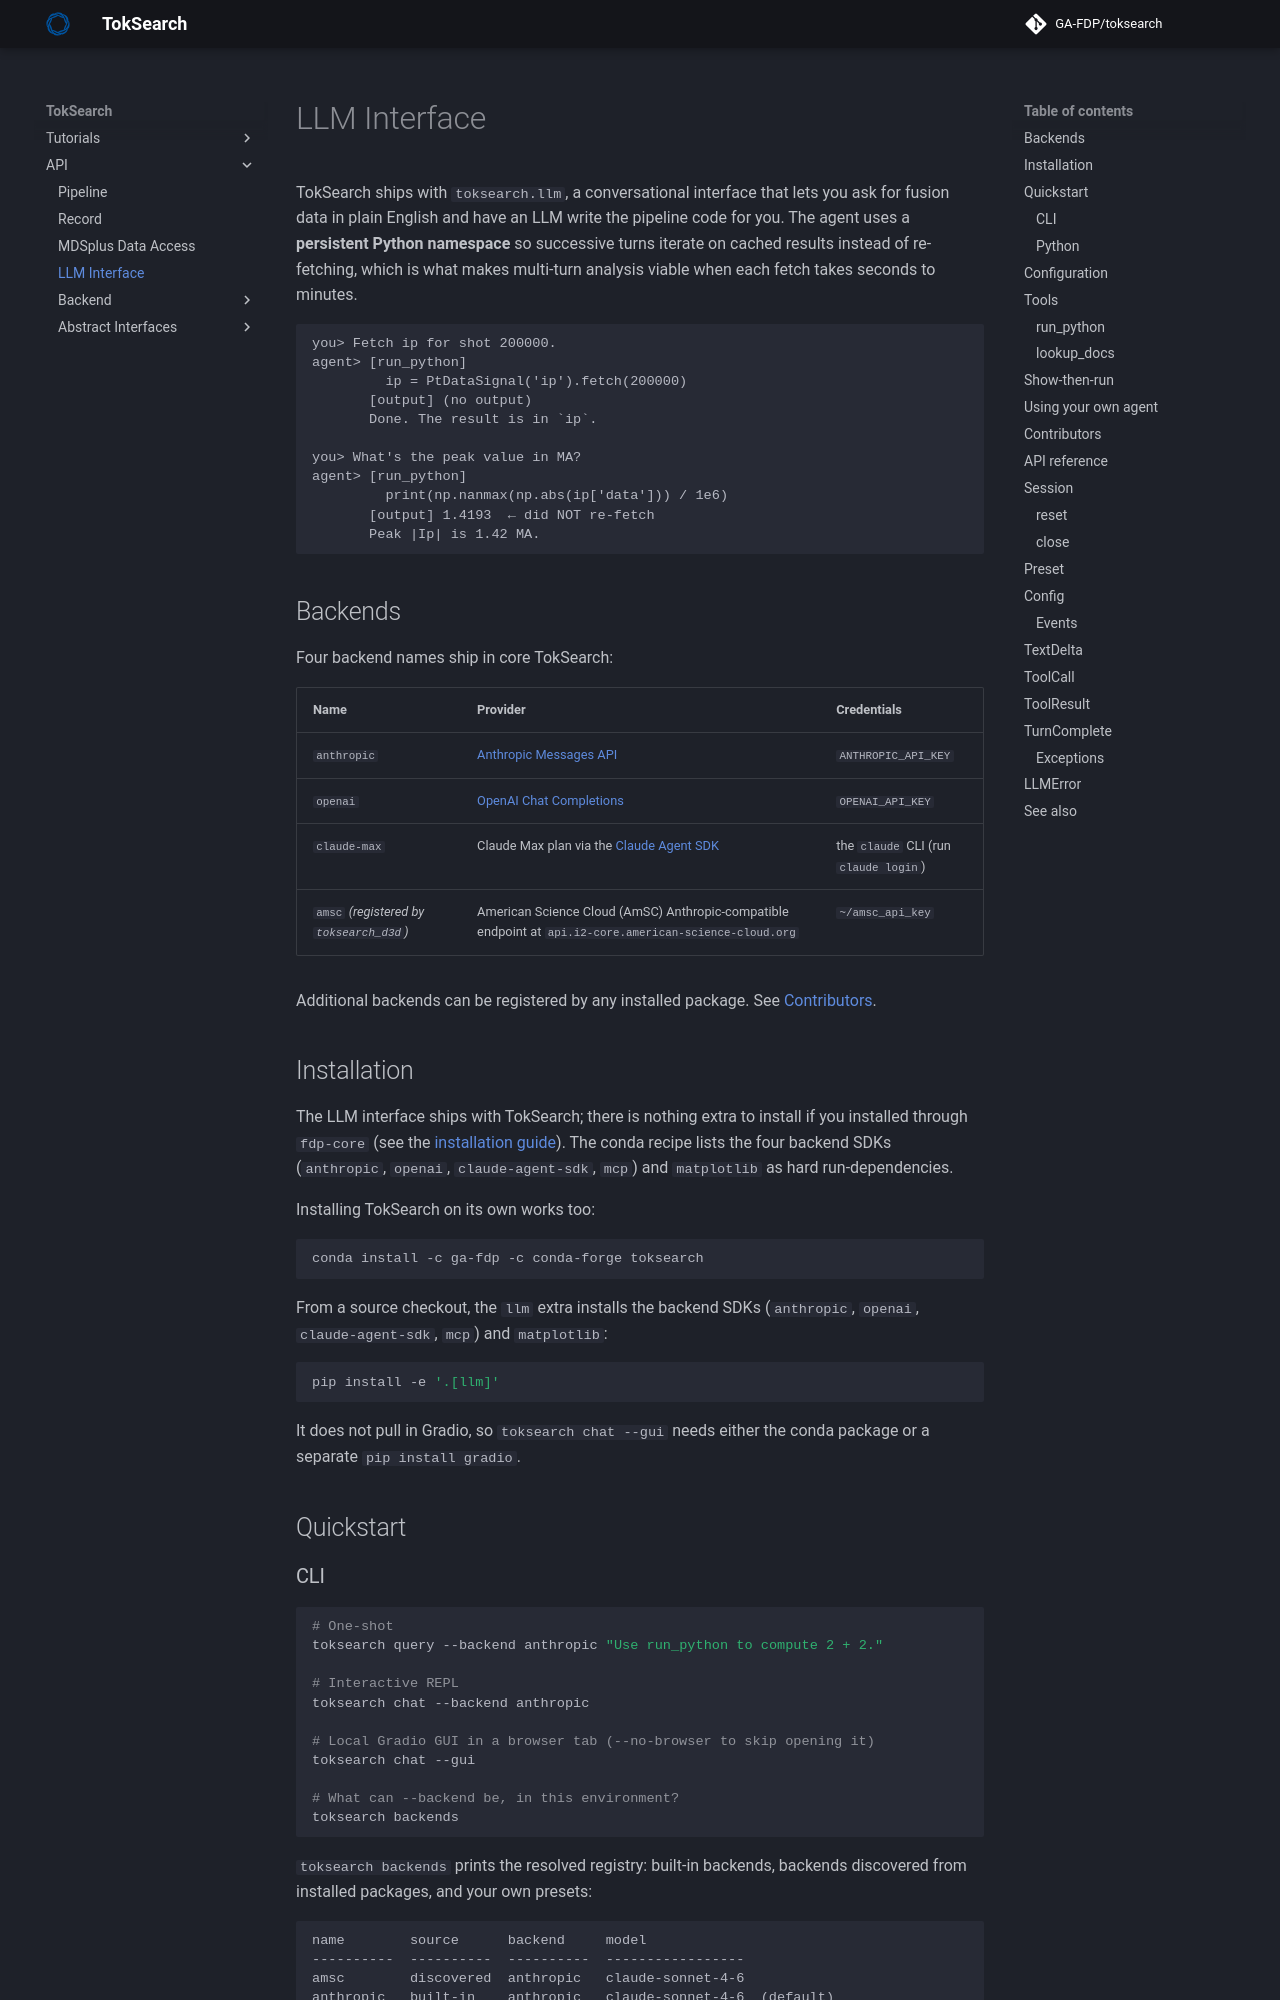

repository: GA-FDP/toksearch · page: 2.11.X/llm/index.html · generator: mkdocs

# LLM Interface

TokSearch ships with `toksearch.llm`, a conversational interface that lets
you ask for fusion data in plain English and have an LLM write the pipeline
code for you. The agent uses a **persistent Python namespace** so successive
turns iterate on cached results instead of re-fetching, which is what makes
multi-turn analysis viable when each fetch takes seconds to minutes.

```text
you> Fetch ip for shot 200000.
agent> [run_python]
         ip = PtDataSignal('ip').fetch(200000)
       [output] (no output)
       Done. The result is in `ip`.

you> What's the peak value in MA?
agent> [run_python]
         print(np.nanmax(np.abs(ip['data'])) / 1e6)
       [output] 1.4193  ← did NOT re-fetch
       Peak |Ip| is 1.42 MA.
```

## Backends

Four backend names ship in core TokSearch:

| Name | Provider | Credentials |
|---|---|---|
| `anthropic` | [Anthropic Messages API](https://docs.claude.com/en/api/overview) | `ANTHROPIC_API_KEY` |
| `openai` | [OpenAI Chat Completions](https://platform.openai.com/docs/api-reference) | `OPENAI_API_KEY` |
| `claude-max` | Claude Max plan via the [Claude Agent SDK](https://github.com/anthropics/claude-agent-sdk-python) | the `claude` CLI (run `claude login`) |
| `amsc` *(registered by `toksearch_d3d`)* | American Science Cloud (AmSC) Anthropic-compatible endpoint at `api.i2-core.american-science-cloud.org` | `~/amsc_api_key` |

Additional backends can be registered by any installed package. See
[Contributors](#contributors).

## Installation

The LLM interface ships with TokSearch; there is nothing extra to install if
you installed through `fdp-core` (see the
[installation guide](index.md#installation)). The conda recipe lists the four
backend SDKs (`anthropic`, `openai`, `claude-agent-sdk`, `mcp`) and
`matplotlib` as hard run-dependencies.

Installing TokSearch on its own works too:

```bash
conda install -c ga-fdp -c conda-forge toksearch
```

From a source checkout, the `llm` extra installs the backend SDKs
(`anthropic`, `openai`, `claude-agent-sdk`, `mcp`) and `matplotlib`:

```bash
pip install -e '.[llm]'
```

It does not pull in Gradio, so `toksearch chat --gui` needs either the conda
package or a separate `pip install gradio`.

## Quickstart
